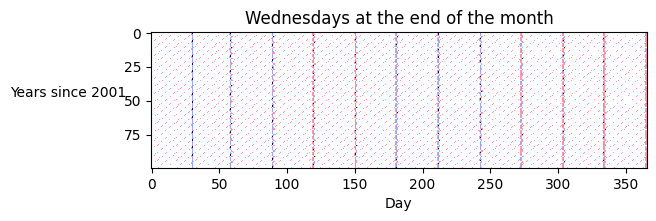

This chart was generated by the following Python code:
import numpy as np
from matplotlib import cm
from matplotlib.colors import ListedColormap
import matplotlib.pyplot as plt

#       j   f   m   a   m   j   j   a   s   0   n   d
days = [[31, 28, 31, 30, 31, 30, 31, 31, 30, 31, 30, 31],   #non leap year days 
        [31, 29, 31, 30, 31, 30, 31, 31, 30, 31, 30, 31]]   #leap year days

def main():
    year_day_matrix, no_wed, no_last_wed = mark_days()
    print("Total Wednesdays:",no_wed)
    print("Wednesdays at end of month:", no_last_wed ) 
    print("Prop. of Wed. at end of month:", float(no_last_wed/no_wed) )

    visualise_matrix(year_day_matrix)

def visualise_matrix(matrix):
    plt.rcParams["font.family"] = "futura"
    colours = np.array([[1,1,1,0],         #transparent  - background
                        [1,0.2,0.4,0.5],   #red    - wednesdays
                        [0.2,0.3,1,0.5],   #blue   - end of month
                        [0.2,0,0.2,1]])    #purple - both    
    newcmap = ListedColormap(colours)
    plt.imshow(matrix, cmap=newcmap)
    plt.title("Wednesdays at the end of the month")
    plt.xlabel("Day")
    plt.ylabel("Years since 2001",rotation=0,labelpad=40)
    plt.show()
    
def mark_days():
    #matrix to of the days of each year of the 21st Century 
    #mark as 1 for wednesday, 2 for end of month, 3 for both
    year_day_matrix = np.zeros( (100,366), dtype=int) 
    
    cumul_days = 1                 #an overall counter of how many days have passed
    leap = False                   #whether leap year or now
    month_ind = 0                  #index of which month we are on
    next_month_end = days[leap][0] #day of the next month end 
    next_wed = 3                   #day of the next wednesday

    no_wed = 0                     #count wednesdays
    no_last_wed = 0                #count last wednesdays


    for i in range(100): #iterate through years

        year = 2001 + i     #which year we are in  
        
        #set days in year based on whether is leap year
        leap = False
        no_days=365
        if ( (year%4==0) and (year%100!=0) ): #(don't need to check whether year divisible by 400 since no year in [2001,2100] is)
            leap = True
            no_days=366

        for day in range(no_days): #iterate through days
            if cumul_days == next_wed: #its a wednesday

                next_wed += 7   #set next wed to a week's time
                no_wed += 1     #increment wednesday counter

                if cumul_days == next_month_end:            #also the end of the month
                    month_ind = (month_ind + 1) % 12        #move index to next month
                    next_month_end += days[leap][month_ind] #set next month end 

                    year_day_matrix[i,day] = 3  #mark as both
                    no_last_wed += 1            #incremenet last wednesday counter
                    
                else:
                    year_day_matrix[i,day] = 1 #mark as wednesday
            
            elif cumul_days == next_month_end: #just the end of the month
                month_ind = (month_ind + 1) % 12        #move index to next month
                next_month_end += days[leap][month_ind] #set next month end  

                year_day_matrix[i,day] = 2 #mark as end of month
            
            cumul_days += 1 #a day goes by
                

    return (year_day_matrix, no_wed, no_last_wed)

if __name__ == "__main__":
    main()